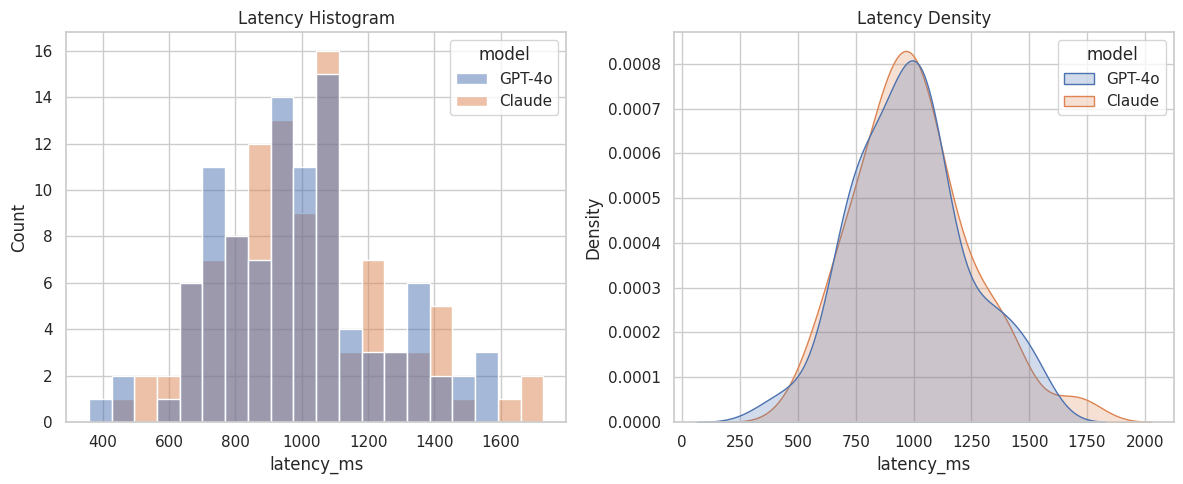

The script that saved this image:
import matplotlib.pyplot as plt
import numpy as np
import pandas as pd
import seaborn as sns

rng = np.random.default_rng(42)
df = pd.DataFrame({
    "model": rng.choice(["GPT-4o", "Claude"], 200),
    "latency_ms": rng.normal(1000, 250, 200),
})

sns.set_theme(style="whitegrid")
fig, axes = plt.subplots(1, 2, figsize=(12, 5))
sns.histplot(data=df, x="latency_ms", hue="model", bins=20, ax=axes[0])
axes[0].set_title("Latency Histogram")
sns.kdeplot(data=df, x="latency_ms", hue="model", fill=True, ax=axes[1])
axes[1].set_title("Latency Density")
plt.tight_layout()
plt.show()
